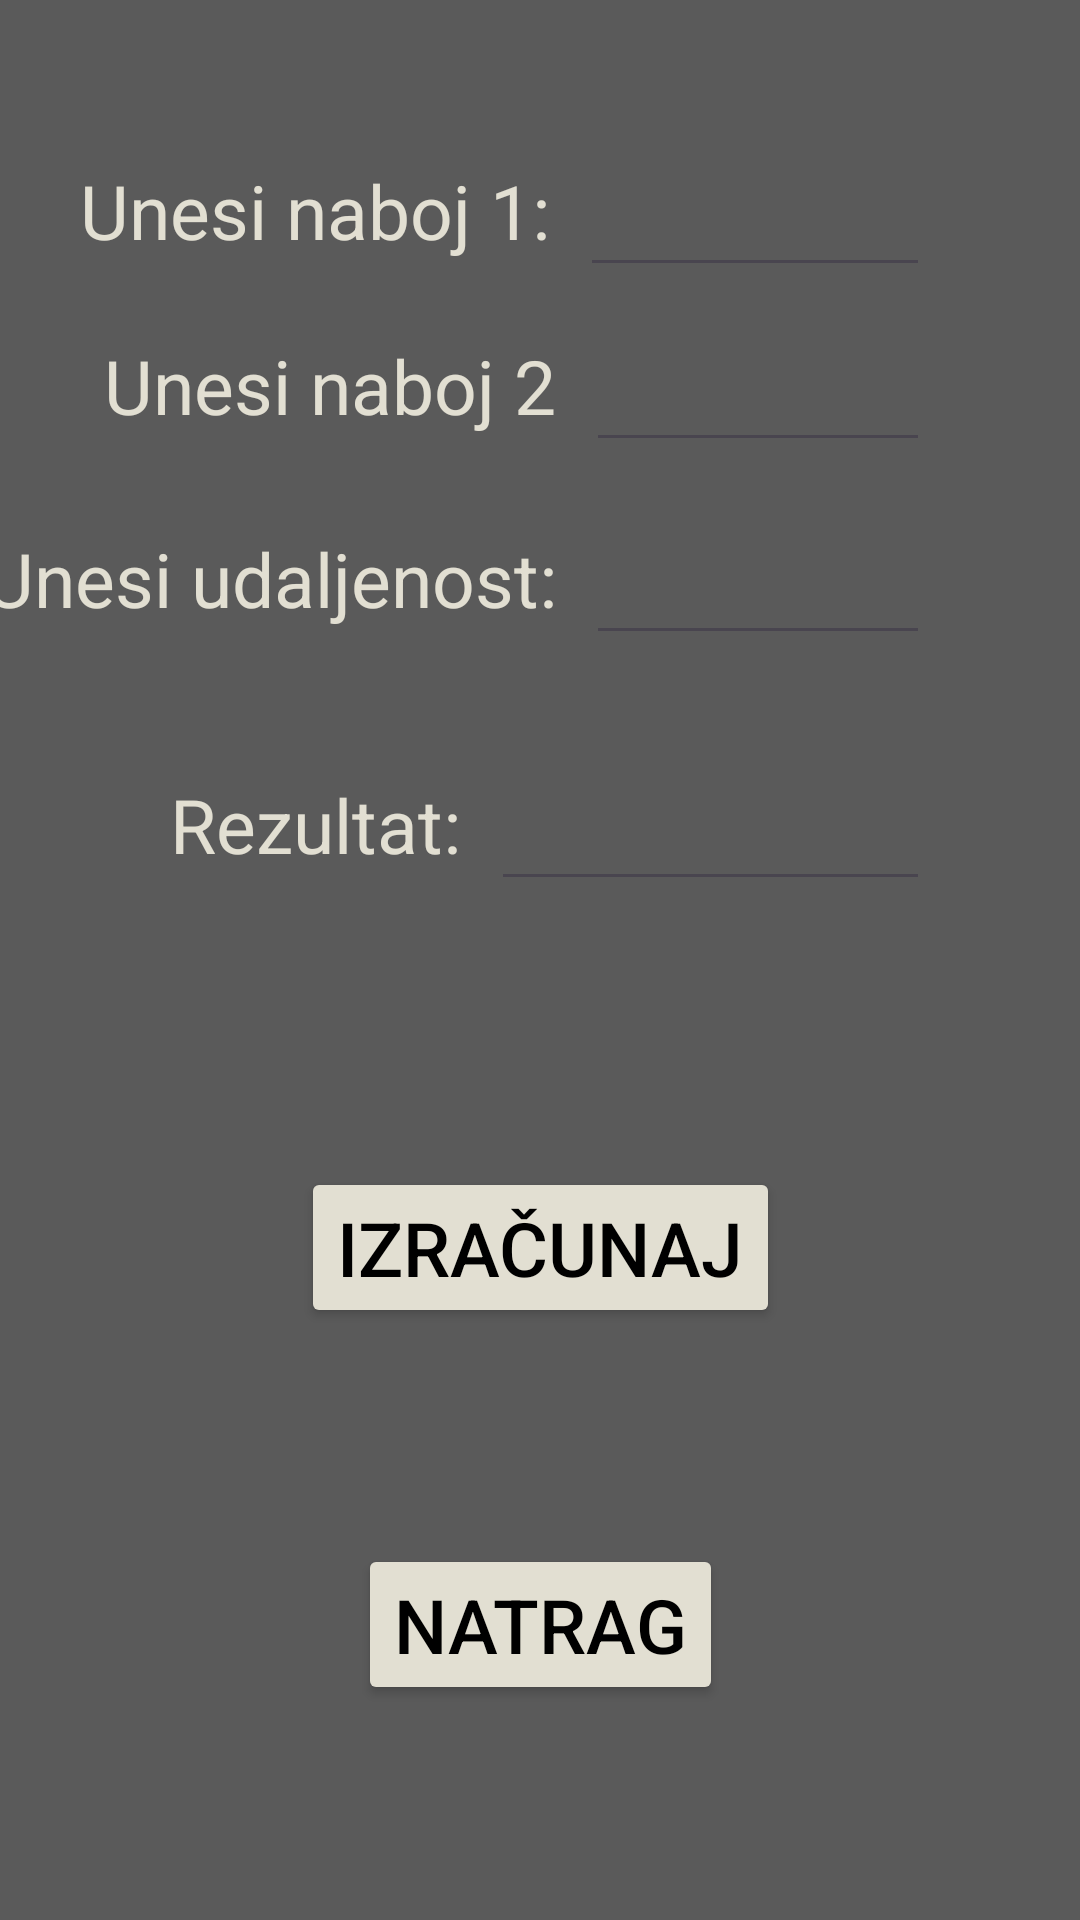

Layout XML and referenced resources for this Android screen:
<!-- AndroidManifest.xml: application theme Theme.ProjectPMU -->
<!-- res/layout/activity_sila_el_polja.xml -->
<?xml version="1.0" encoding="utf-8"?>
<androidx.constraintlayout.widget.ConstraintLayout xmlns:android="http://schemas.android.com/apk/res/android"
    xmlns:app="http://schemas.android.com/apk/res-auto"
    xmlns:tools="http://schemas.android.com/tools"
    android:layout_width="match_parent"
    android:layout_height="match_parent"
    tools:context=".SilaElPolja"
    android:background="@color/grey"
    >


    <TextView
        android:id="@+id/Naboj1"
        android:layout_width="wrap_content"
        android:layout_height="wrap_content"
        android:layout_marginRight="150dp"
        android:text="@string/unosNaboja1"
        android:textColor="@color/whiteShade"
        android:textSize="25sp"
        app:layout_constraintBottom_toBottomOf="parent"
        app:layout_constraintEnd_toEndOf="parent"
        app:layout_constraintStart_toStartOf="parent"
        app:layout_constraintTop_toTopOf="parent"
        android:layout_marginBottom="500dp"/>

    <EditText
        android:id="@+id/Naboj1Unos"
        android:layout_width="0dp"
        android:layout_height="wrap_content"
        android:inputType="numberDecimal|numberSigned"
        android:textColor="@color/whiteShade"
        android:textSize="25sp"
        app:layout_constraintBottom_toBottomOf="@+id/Naboj1"
        app:layout_constraintEnd_toEndOf="parent"
        app:layout_constraintStart_toEndOf="@+id/Naboj1"
        app:layout_constraintTop_toTopOf="@+id/Naboj1"
        android:layout_marginRight="50dp"
        android:layout_marginLeft="10dp"/>

    <TextView
        android:id="@+id/Naboj2"
        android:layout_width="wrap_content"
        android:layout_height="wrap_content"
        android:text="@string/unosNaboja2"
        android:textColor="@color/whiteShade"
        android:textSize="25sp"
        app:layout_constraintBottom_toBottomOf="parent"
        app:layout_constraintEnd_toEndOf="parent"
        app:layout_constraintStart_toStartOf="parent"
        app:layout_constraintTop_toBottomOf="@+id/Naboj1"
        android:layout_marginRight="150dp"
        android:layout_marginBottom="470dp"
        android:layout_marginLeft="10dp"/>

    <EditText
        android:id="@+id/Naboj2Unos"
        android:layout_width="0dp"
        android:layout_height="wrap_content"
        android:inputType="numberDecimal|numberSigned"
        android:textColor="@color/whiteShade"
        android:textSize="25sp"
        app:layout_constraintBottom_toBottomOf="@+id/Naboj2"
        app:layout_constraintEnd_toEndOf="parent"
        app:layout_constraintStart_toEndOf="@+id/Naboj2"
        app:layout_constraintTop_toTopOf="@+id/Naboj2"
        android:layout_marginRight="50dp"
        android:layout_marginLeft="10dp"/>


    <TextView
        android:id="@+id/Udaljenost"
        android:layout_width="wrap_content"
        android:layout_height="wrap_content"
        android:layout_marginRight="180dp"
        android:layout_marginBottom="400dp"
        android:text="@string/unosUdaljenosti"
        android:textColor="@color/whiteShade"
        android:textSize="25sp"
        app:layout_constraintBottom_toBottomOf="parent"
        app:layout_constraintEnd_toEndOf="parent"
        app:layout_constraintStart_toStartOf="parent"
        app:layout_constraintTop_toBottomOf="@+id/Naboj2" />

    <EditText
        android:id="@+id/UdaljenostUnos"
        android:layout_width="0dp"
        android:layout_height="wrap_content"
        android:inputType="numberDecimal|numberSigned"
        android:textSize="25sp"
        android:textColor="@color/whiteShade"
        app:layout_constraintBottom_toBottomOf="@+id/Udaljenost"
        app:layout_constraintEnd_toEndOf="parent"
        app:layout_constraintStart_toEndOf="@+id/Udaljenost"
        app:layout_constraintTop_toTopOf="@+id/Udaljenost"
        android:layout_marginRight="50dp"
        android:layout_marginLeft="10dp"/>

    <TextView
        android:id="@+id/RezultatSila"
        android:layout_width="wrap_content"
        android:layout_height="wrap_content"
        android:text="@string/rezultat"
        android:textColor="@color/whiteShade"
        android:textSize="25sp"
        app:layout_constraintBottom_toBottomOf="parent"
        app:layout_constraintEnd_toEndOf="parent"
        app:layout_constraintStart_toStartOf="parent"
        app:layout_constraintTop_toBottomOf="@+id/Udaljenost"
        android:layout_marginRight="150dp"
        android:layout_marginBottom="300dp"/>

    <EditText
        android:id="@+id/RezultatSilaIspis"
        android:layout_width="0dp"
        android:layout_height="wrap_content"
        android:textColor="@color/whiteShade"
        android:textSize="25sp"
        android:inputType="numberDecimal|numberSigned"
        app:layout_constraintBottom_toBottomOf="@+id/RezultatSila"
        app:layout_constraintEnd_toEndOf="parent"
        app:layout_constraintStart_toEndOf="@+id/RezultatSila"
        app:layout_constraintTop_toTopOf="@+id/RezultatSila"
        android:layout_marginRight="50dp"
        android:layout_marginLeft="10dp"/>

    <Button
        android:id="@+id/Izracunaj"
        android:layout_width="wrap_content"
        android:layout_height="wrap_content"
        android:backgroundTint="@color/whiteShade"
        android:text="@string/izracunaj"
        android:textColor="@color/black"
        android:textSize="25sp"
        app:layout_constraintBottom_toBottomOf="parent"
        app:layout_constraintEnd_toEndOf="parent"
        app:layout_constraintStart_toStartOf="parent"
        app:layout_constraintTop_toBottomOf="@+id/RezultatSila"
        android:layout_marginBottom="100dp"/>

    <Button
        android:id="@+id/Natrag"
        android:layout_width="wrap_content"
        android:layout_height="wrap_content"
        android:backgroundTint="@color/whiteShade"
        android:text="@string/natrag"
        android:textColor="@color/black"
        android:textSize="25sp"
        app:layout_constraintBottom_toBottomOf="parent"
        app:layout_constraintEnd_toEndOf="parent"
        app:layout_constraintStart_toStartOf="parent"
        app:layout_constraintTop_toBottomOf="@+id/Izracunaj" />


    





</androidx.constraintlayout.widget.ConstraintLayout>
<!-- resources referenced by this layout -->
<resources>
  <color name="black">#FF000000</color>
  <color name="grey">#5A5A5A</color>
  <color name="whiteShade">#E2DFD2</color>
  <string name="izracunaj">Izračunaj</string>
  <string name="natrag">Natrag</string>
  <string name="rezultat">Rezultat:</string>
  <string name="unosNaboja1">Unesi naboj 1:</string>
  <string name="unosNaboja2">Unesi naboj 2</string>
  <string name="unosUdaljenosti">Unesi udaljenost:</string>
  <style name="Theme.ProjectPMU" parent="Base.Theme.ProjectPMU" />
  <style name="Base.Theme.ProjectPMU" parent="Theme.Material3.DayNight.NoActionBar">
          
          
      </style>
</resources>
